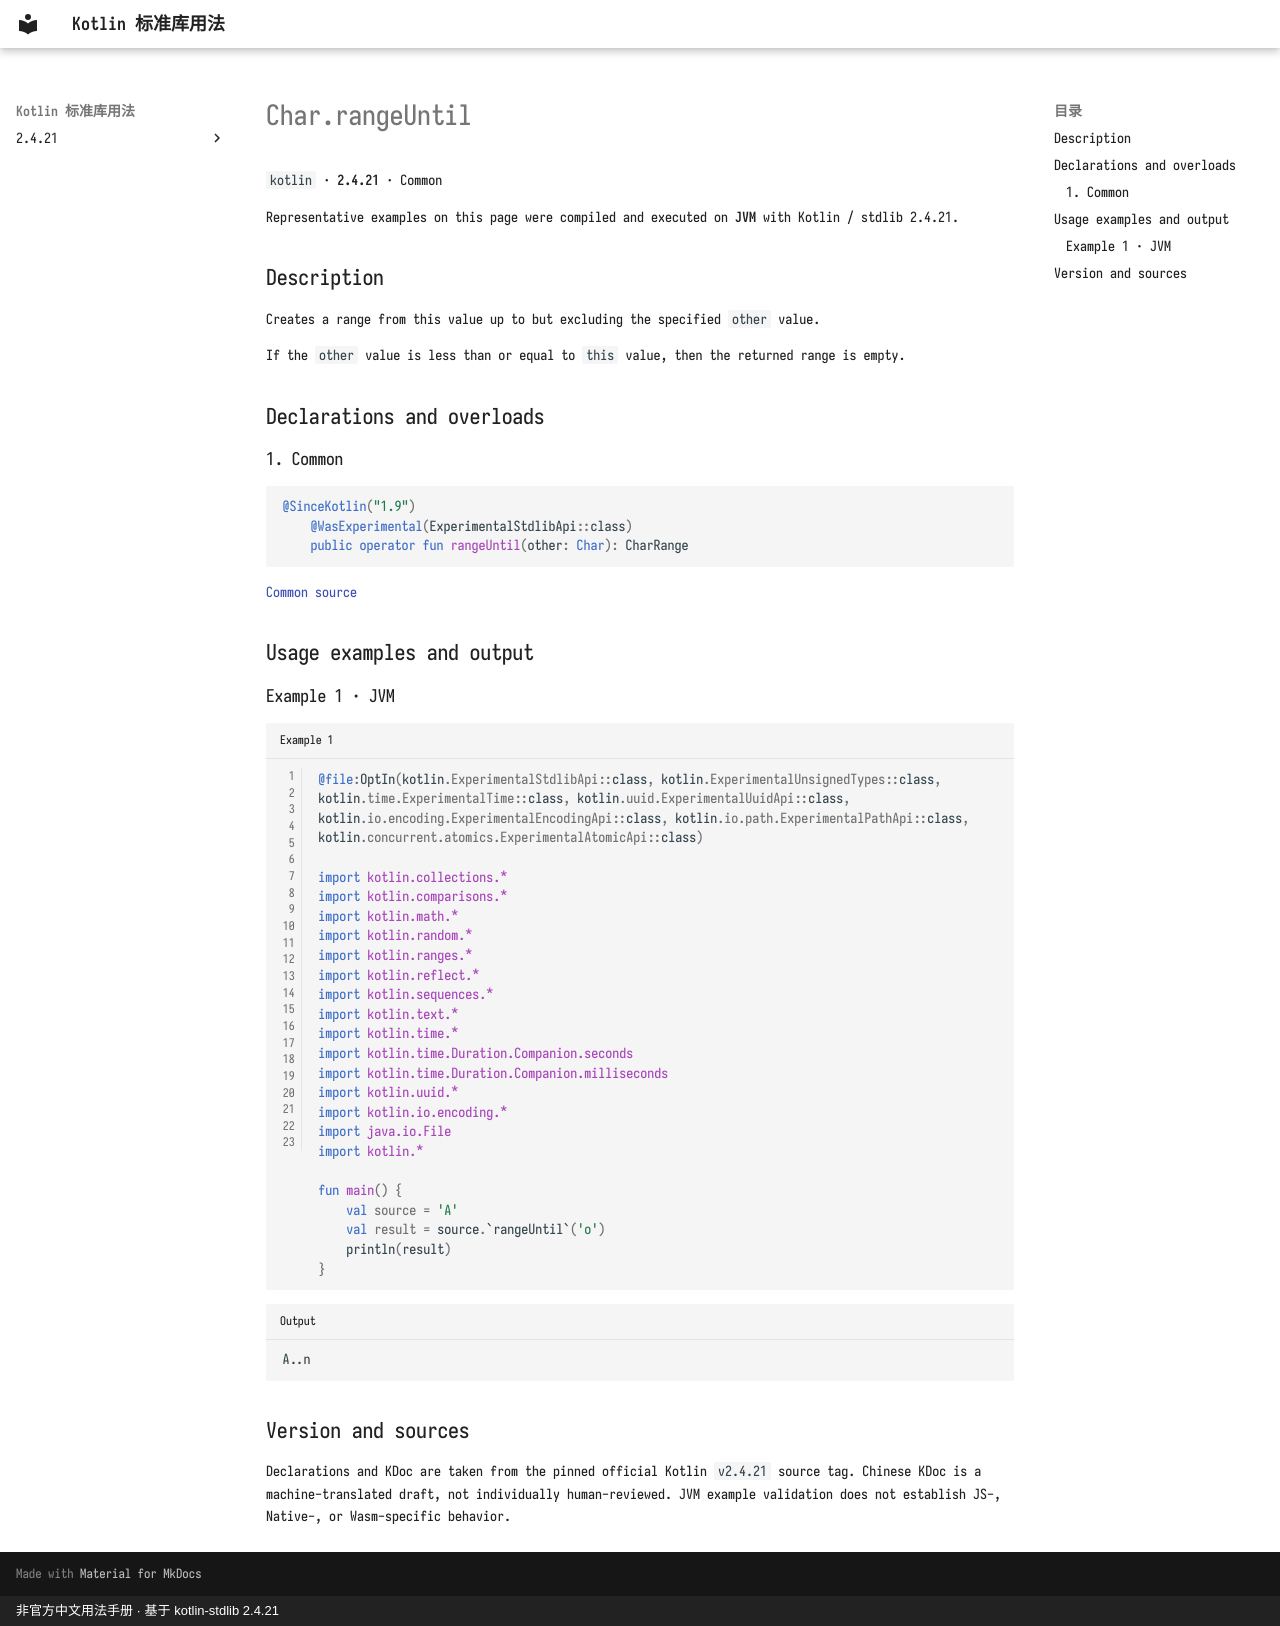

repository: oooooooko/kotlin-stdlib-docs · page: en/api/kotlin/char-rangeuntil--d929645c/index.html · generator: mkdocs · copyright: 非官方中文用法手册 · 基于 kotlin-stdlib 2.4.21

# Char.rangeUntil

`kotlin` · **2.4.21** · Common

Representative examples on this page were compiled and executed on **JVM** with Kotlin / stdlib 2.4.21.

## Description

Creates a range from this value up to but excluding the specified `other` value.

If the `other` value is less than or equal to `this` value, then the returned range is empty.

## Declarations and overloads

### 1. Common

```kotlin
@SinceKotlin("1.9")
    @WasExperimental(ExperimentalStdlibApi::class)
    public operator fun rangeUntil(other: Char): CharRange
```

[Common source](https://github.com/JetBrains/kotlin/blob/v2.4.21/libraries/stdlib/src/kotlin/Char.kt#L51)

## Usage examples and output

### Example 1 · JVM

```kotlin title="Example 1" linenums="1"
@file:OptIn(kotlin.ExperimentalStdlibApi::class, kotlin.ExperimentalUnsignedTypes::class, kotlin.time.ExperimentalTime::class, kotlin.uuid.ExperimentalUuidApi::class, kotlin.io.encoding.ExperimentalEncodingApi::class, kotlin.io.path.ExperimentalPathApi::class, kotlin.concurrent.atomics.ExperimentalAtomicApi::class)

import kotlin.collections.*
import kotlin.comparisons.*
import kotlin.math.*
import kotlin.random.*
import kotlin.ranges.*
import kotlin.reflect.*
import kotlin.sequences.*
import kotlin.text.*
import kotlin.time.*
import kotlin.time.Duration.Companion.seconds
import kotlin.time.Duration.Companion.milliseconds
import kotlin.uuid.*
import kotlin.io.encoding.*
import java.io.File
import kotlin.*

fun main() {
    val source = 'A'
    val result = source.`rangeUntil`('o')
    println(result)
}
```

```text title="Output"
A..n
```

## Version and sources

Declarations and KDoc are taken from the pinned official Kotlin `v2.4.21` source tag. Chinese KDoc is a machine-translated draft, not individually human-reviewed. JVM example validation does not establish JS-, Native-, or Wasm-specific behavior.
